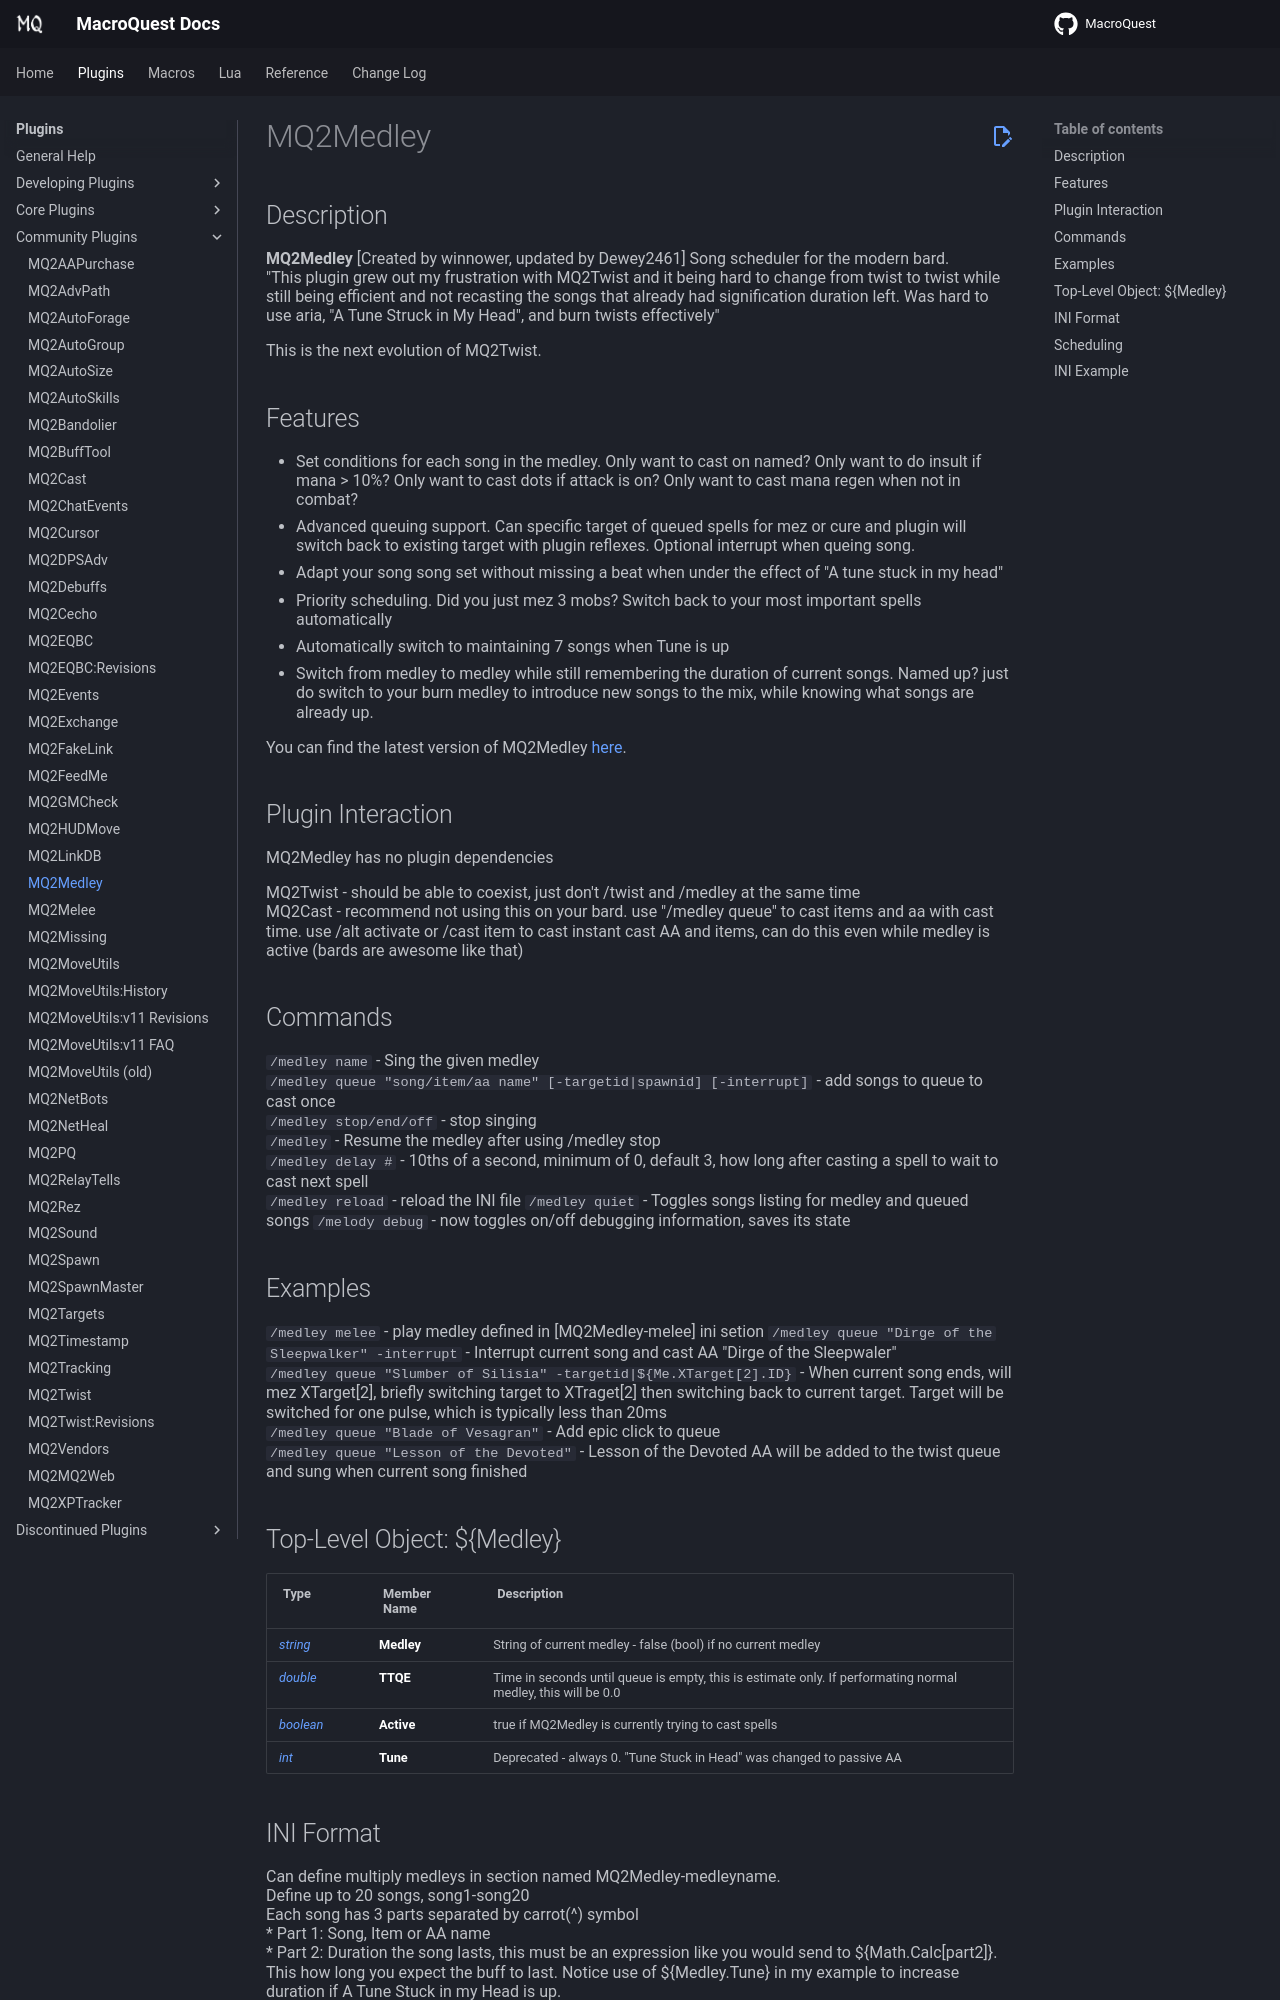

repository: macroquest/docs · page: plugins/community-plugins/mq2medley/index.html · generator: jekyll

# MQ2Medley

## Description

**MQ2Medley**
[Created by winnower, updated by Dewey2461]
Song scheduler for the modern bard.<br>
"This plugin grew out my frustration with MQ2Twist and it being hard to change from twist to twist while still being efficient and not recasting the songs that already had signification duration left. Was hard to use aria, "A Tune Struck in My Head", and burn twists effectively"

This is the next evolution of MQ2Twist.

## Features

* Set conditions for each song in the medley. Only want to cast on named? Only want to do insult if mana &gt; 10%? Only want to cast dots if attack is on? Only want to cast mana regen when not in combat?<br>
* Advanced queuing support. Can specific target of queued spells for mez or cure and plugin will switch back to existing target with plugin reflexes. Optional interrupt when queing song.<br>
* Adapt your song song set without missing a beat when under the effect of "A tune stuck in my head"<br>
* Priority scheduling. Did you just mez 3 mobs? Switch back to your most important spells automatically<br>
* Automatically switch to maintaining 7 songs when Tune is up<br>
* Switch from medley to medley while still remembering the duration of current songs. Named up? just do switch to your burn medley to introduce new songs to the mix, while knowing what songs are already up.<br>

You can find the latest version of MQ2Medley [here](https://macroquest2.com/phpBB3/viewtopic.php?f=31&t=19781).

## Plugin Interaction

MQ2Medley has no plugin dependencies

MQ2Twist - should be able to coexist, just don't /twist and /medley at the same time<br>
MQ2Cast - recommend not using this on your bard. use "/medley queue" to cast items and aa with cast time. use /alt activate or /cast item to cast instant cast AA and items, can do this even while medley is active (bards are awesome like that)<br>

## Commands

`/medley name` - Sing the given medley<br>
`/medley queue "song/item/aa name" [-targetid|spawnid] [-interrupt]` - add songs to queue to cast once<br>
`/medley stop/end/off` - stop singing<br>
`/medley` - Resume the medley after using /medley stop<br>
`/medley delay #` - 10ths of a second, minimum of 0, default 3, how long after casting a spell to wait to cast next spell<br>
`/medley reload` - reload the INI file
`/medley quiet` - Toggles songs listing for medley and queued songs
`/melody debug` - now toggles on/off debugging information, saves its state

## Examples
`/medley melee` - play medley defined in [MQ2Medley-melee] ini setion
`/medley queue "Dirge of the Sleepwalker" -interrupt` - Interrupt current song and cast AA "Dirge of the Sleepwaler"<br>
`/medley queue "Slumber of Silisia" -targetid|${Me.XTarget[2].ID}` - When current song ends, will mez XTarget[2], briefly switching target to XTraget[2] then switching back to current target. Target will be switched for one pulse, which is typically less than 20ms<br>
`/medley queue "Blade of Vesagran"` - Add epic click to queue<br>
`/medley queue "Lesson of the Devoted"` - Lesson of the Devoted AA will be added to the twist queue and sung when current song finished<br>

## Top-Level Object: ${Medley}

| **Type**                                              | **Member Name**  | **Description**                                            |
| :---------------------------------------------------- | :--------------- | :--------------------------------------------------------- |
| [_string_](../../reference/data-types/datatype-string.md) | **Medley** | String of current medley - false (bool) if no current medley |
| [_double_](../../reference/data-types/datatype-double.md) | **TTQE** | Time in seconds until queue is empty, this is estimate only. If performating normal medley, this will be 0.0 |
| [_boolean_](../../reference/data-types/datatype-boolean.md) | **Active** | true if MQ2Medley is currently trying to cast spells |
| [_int_](../../reference/data-types/datatype-int.md) | **Tune** | Deprecated - always 0. "Tune Stuck in Head" was changed to passive AA |
